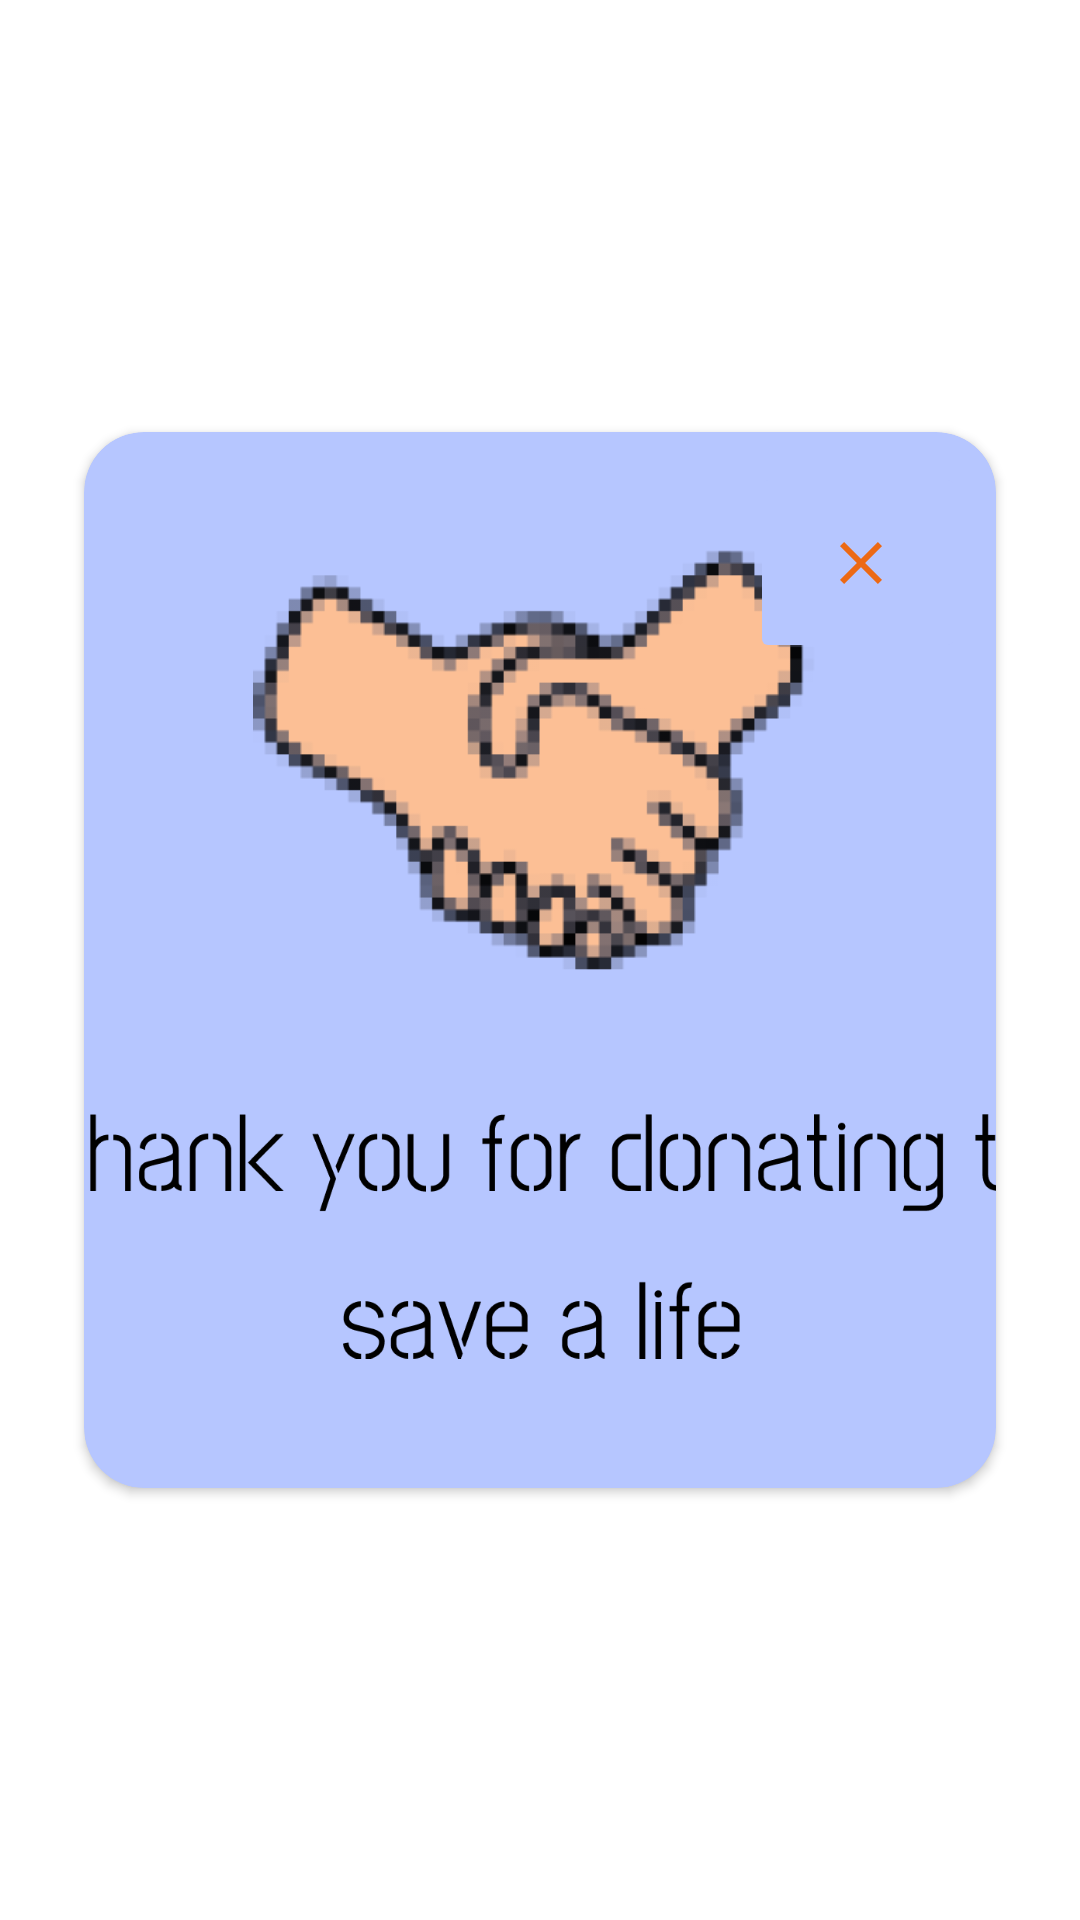

The Android layout XML behind this screen, and the referenced resources:
<!-- AndroidManifest.xml: application theme Theme.Drops -->
<!-- res/layout/fragment_thank_you_dialog.xml -->
<?xml version="1.0" encoding="utf-8"?>
<androidx.constraintlayout.widget.ConstraintLayout xmlns:android="http://schemas.android.com/apk/res/android"
    xmlns:app="http://schemas.android.com/apk/res-auto"
    xmlns:tools="http://schemas.android.com/tools"
    android:id="@+id/frameLayout4"
    android:layout_width="match_parent"
    android:layout_height="match_parent"
    tools:context=".view.fragments.ThankYouDialogFragment">

    <androidx.cardview.widget.CardView
        android:id="@+id/cardView4"
        android:layout_width="0dp"
        android:layout_height="370dp"
        android:layout_marginLeft="20dp"
        android:layout_marginRight="20dp"
        app:cardBackgroundColor="@color/lightblue"
        app:cardCornerRadius="20dp"
        app:cardUseCompatPadding="true"
        app:layout_constraintBottom_toBottomOf="parent"
        app:layout_constraintEnd_toEndOf="parent"
        app:layout_constraintStart_toStartOf="parent"
        app:layout_constraintTop_toTopOf="parent">

        <ImageView
            android:id="@+id/imageView9"
            android:layout_width="205dp"
            android:layout_height="191dp"
            android:layout_gravity="center_horizontal"
            android:foregroundGravity="center_horizontal"
            android:src="@drawable/handshake" />

        <ImageView
            android:id="@+id/imageView10"
            android:layout_width="337dp"
            android:layout_height="168dp"
            android:layout_gravity="bottom|center_horizontal"
            android:foregroundGravity="bottom"
            android:src="@drawable/note"
            android:contentDescription="TODO" />

        <ImageButton
            android:id="@+id/close_image_Button"
            android:layout_width="72dp"
            android:layout_height="67dp"
            android:layout_gravity="right"
            android:layout_marginTop="10dp"
            android:layout_marginEnd="10dp"
            android:backgroundTint="@color/lightblue"
            android:paddingEnd="10dp"
            android:src="@drawable/ic_baseline_close_24"
            tools:ignore="SpeakableTextPresentCheck,DuplicateSpeakableTextCheck"
            android:contentDescription="TODO" />
    </androidx.cardview.widget.CardView>
</androidx.constraintlayout.widget.ConstraintLayout>
<!-- resources referenced by this layout -->
<resources>
  <color name="lightblue">#B6C6FF</color>
  <!-- drawable handshake: png bitmap (drawable, 9720 bytes) -->
  <!-- drawable ic_baseline_close_24 (drawable) -->
  <vector android:height="24dp" android:tint="#EC6914"
      android:viewportHeight="24" android:viewportWidth="24"
      android:width="24dp" xmlns:android="http://schemas.android.com/apk/res/android">
      <path android:fillColor="@android:color/white" android:pathData="M19,6.41L17.59,5 12,10.59 6.41,5 5,6.41 10.59,12 5,17.59 6.41,19 12,13.41 17.59,19 19,17.59 13.41,12z"/>
  </vector>
  <!-- drawable note: png bitmap (drawable, 18627 bytes) -->
  <style name="Theme.Drops" parent="Theme.MaterialComponents.DayNight.DarkActionBar">
          
          <item name="colorPrimary">@color/black</item>
          <item name="colorPrimaryVariant">@color/purple_700</item>
          <item name="colorOnPrimary">@color/transparent</item>
          
          <item name="colorSecondary">@color/red</item>
          <item name="colorSecondaryVariant">@color/red</item>
          <item name="colorOnSecondary">@color/black</item>
          
          <item name="android:statusBarColor" tools:targetApi="l">@color/white</item>
          
      </style>
  <color name="black">#FF000000</color>
  <color name="purple_700">#FF3700B3</color>
  <color name="transparent">#00FFFFFF</color>
  <color name="red">#F44B4B</color>
  <color name="white">#FFFFFFFF</color>
</resources>
